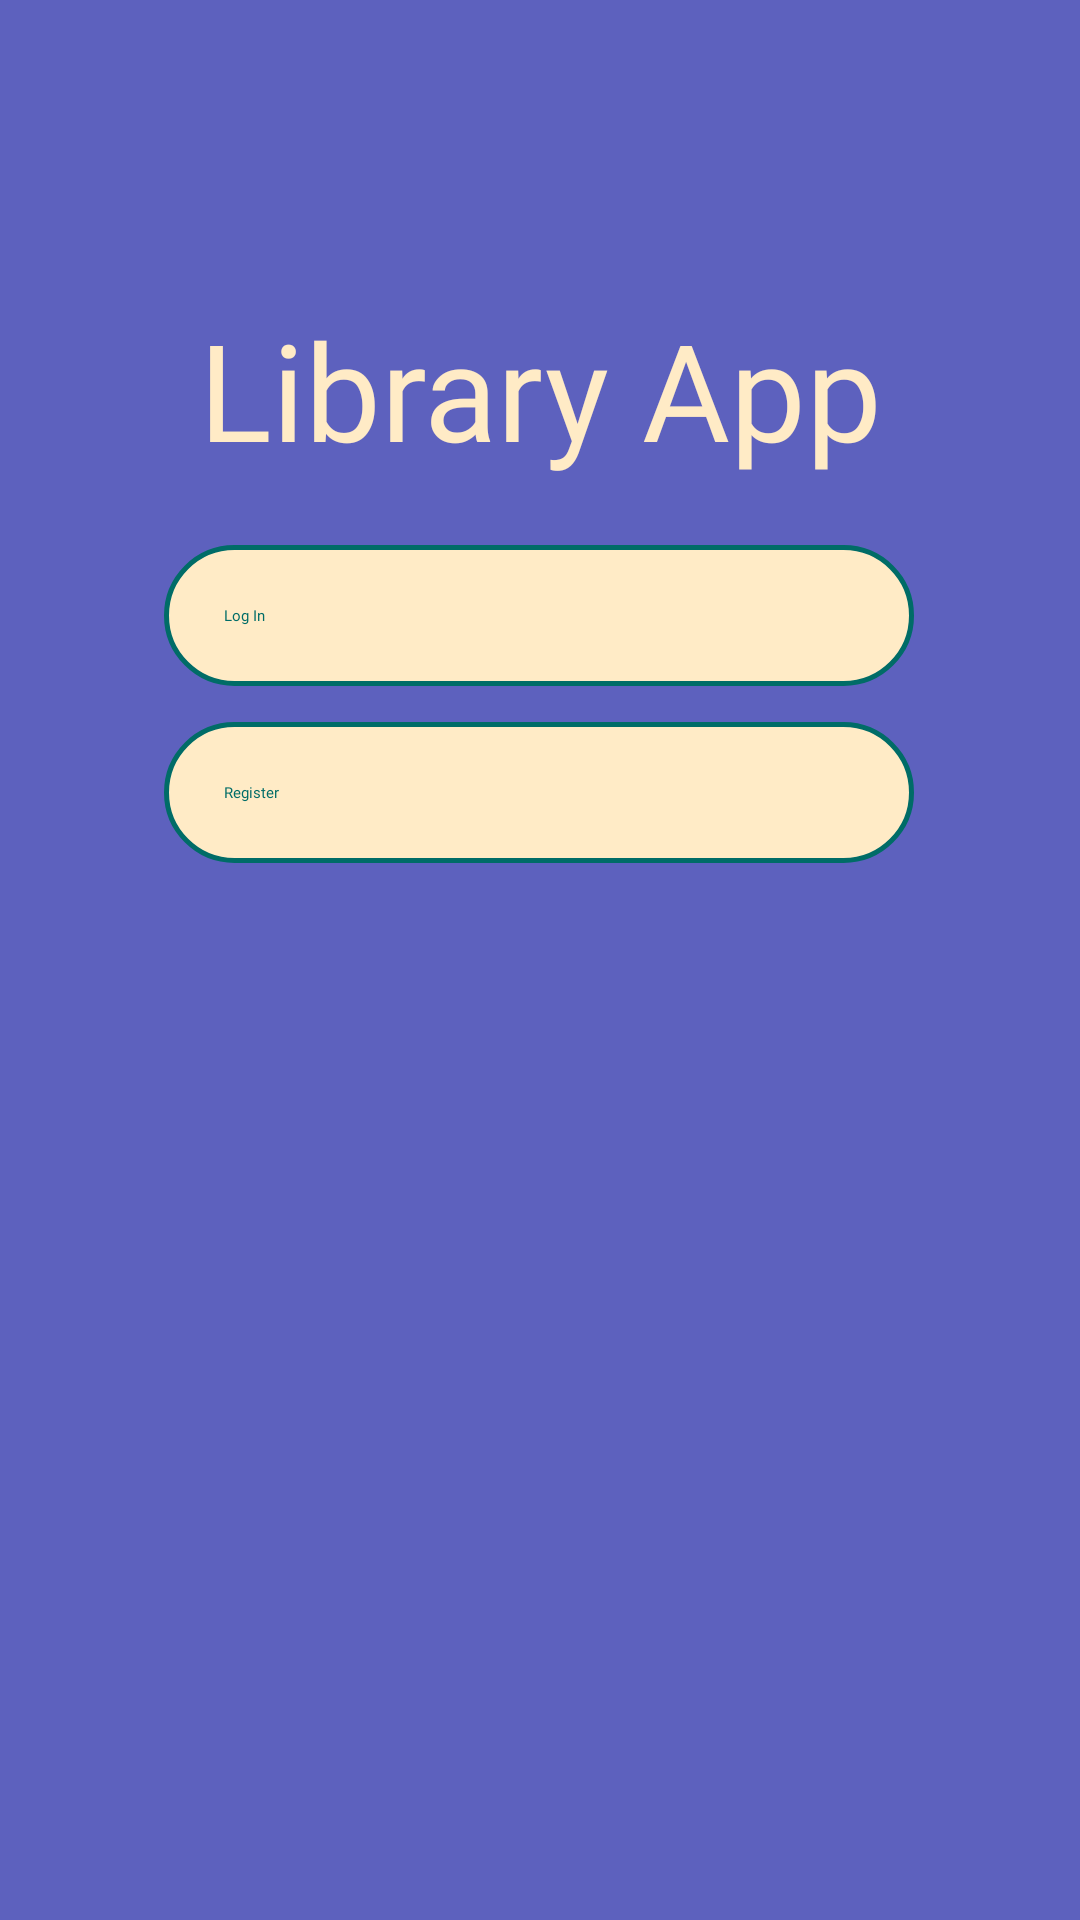

This screen was rendered from an Android layout file. Write that file and the resources it references.
<!-- AndroidManifest.xml: application theme Theme.LibraryApp -->
<!-- res/layout/activity_main.xml -->
<?xml version="1.0" encoding="utf-8"?>
<androidx.constraintlayout.widget.ConstraintLayout xmlns:android="http://schemas.android.com/apk/res/android"
    xmlns:app="http://schemas.android.com/apk/res-auto"
    xmlns:tools="http://schemas.android.com/tools"
    android:layout_width="match_parent"
    android:layout_height="match_parent"
    tools:context=".MainActivity"
    android:background="@color/liberty">

    <androidx.appcompat.widget.AppCompatTextView
        android:id="@+id/title"
        android:layout_width="match_parent"
        android:layout_height="wrap_content"
        android:padding="10dp"
        android:text="@string/app_name"
        android:textAlignment="center"
        android:textColor="@color/blanched_almond"
        android:textSize="45sp"
        app:fontFamily="@font/nunito_extrabold"
        app:layout_constraintBottom_toBottomOf="parent"
        app:layout_constraintEnd_toEndOf="parent"
        app:layout_constraintHorizontal_bias="0.0"
        app:layout_constraintStart_toStartOf="parent"
        app:layout_constraintTop_toTopOf="parent"
        app:layout_constraintVertical_bias="0.16" />

    <androidx.appcompat.widget.AppCompatButton
        android:id="@+id/log_in"
        android:layout_width="250dp"
        android:layout_height="wrap_content"
        android:layout_marginTop="12dp"
        android:background="@drawable/button_main_log_in"
        android:fontFamily="@font/nunito_extrabold"
        android:padding="20dp"
        android:text="@string/log_in"
        android:textColor="@color/skobeloff"
        app:layout_constraintEnd_toEndOf="parent"
        app:layout_constraintHorizontal_bias="0.496"
        app:layout_constraintStart_toStartOf="parent"
        app:layout_constraintTop_toBottomOf="@+id/title" />

    <androidx.appcompat.widget.AppCompatButton
        android:id="@+id/btn_register"
        android:layout_width="250dp"
        android:layout_height="wrap_content"
        android:layout_marginTop="12dp"
        android:background="@drawable/button_main_log_in"
        android:fontFamily="@font/nunito_extrabold"
        android:padding="20dp"
        android:text="@string/register"
        android:textColor="@color/skobeloff"
        app:layout_constraintEnd_toEndOf="parent"
        app:layout_constraintHorizontal_bias="0.496"
        app:layout_constraintStart_toStartOf="parent"
        app:layout_constraintTop_toBottomOf="@id/log_in" />

















</androidx.constraintlayout.widget.ConstraintLayout>
<!-- resources referenced by this layout -->
<resources>
  <color name="blanched_almond">#FFEBC6</color>
  <color name="liberty">#5D61BE</color>
  <color name="skobeloff">#006C67</color>
  <!-- drawable button_main_log_in (drawable) -->
  <?xml version="1.0" encoding="utf-8"?>
  <selector xmlns:android="http://schemas.android.com/apk/res/android">
      <item android:state_pressed="false">
          <shape android:shape="rectangle">
              <solid android:color="@color/blanched_almond"/>
              <stroke android:color="@color/skobeloff" android:width="5px"/>
              <corners android:radius="50dp"/>
          </shape>
      </item>
  
      <item android:state_pressed="true">
          <shape android:shape="rectangle">
              <solid android:color="@color/honey_dew"/>
              <stroke android:color="@color/amaranth_pink" android:width="5px"/>
              <corners android:radius="50dp"/>
          </shape>
      </item>
  </selector>
  <string name="app_name">Library App</string>
  <string name="log_in">Log In</string>
  <string name="register">Register</string>
  <color name="honey_dew">#FFB100</color>
  <color name="amaranth_pink">#F194B4</color>
</resources>
